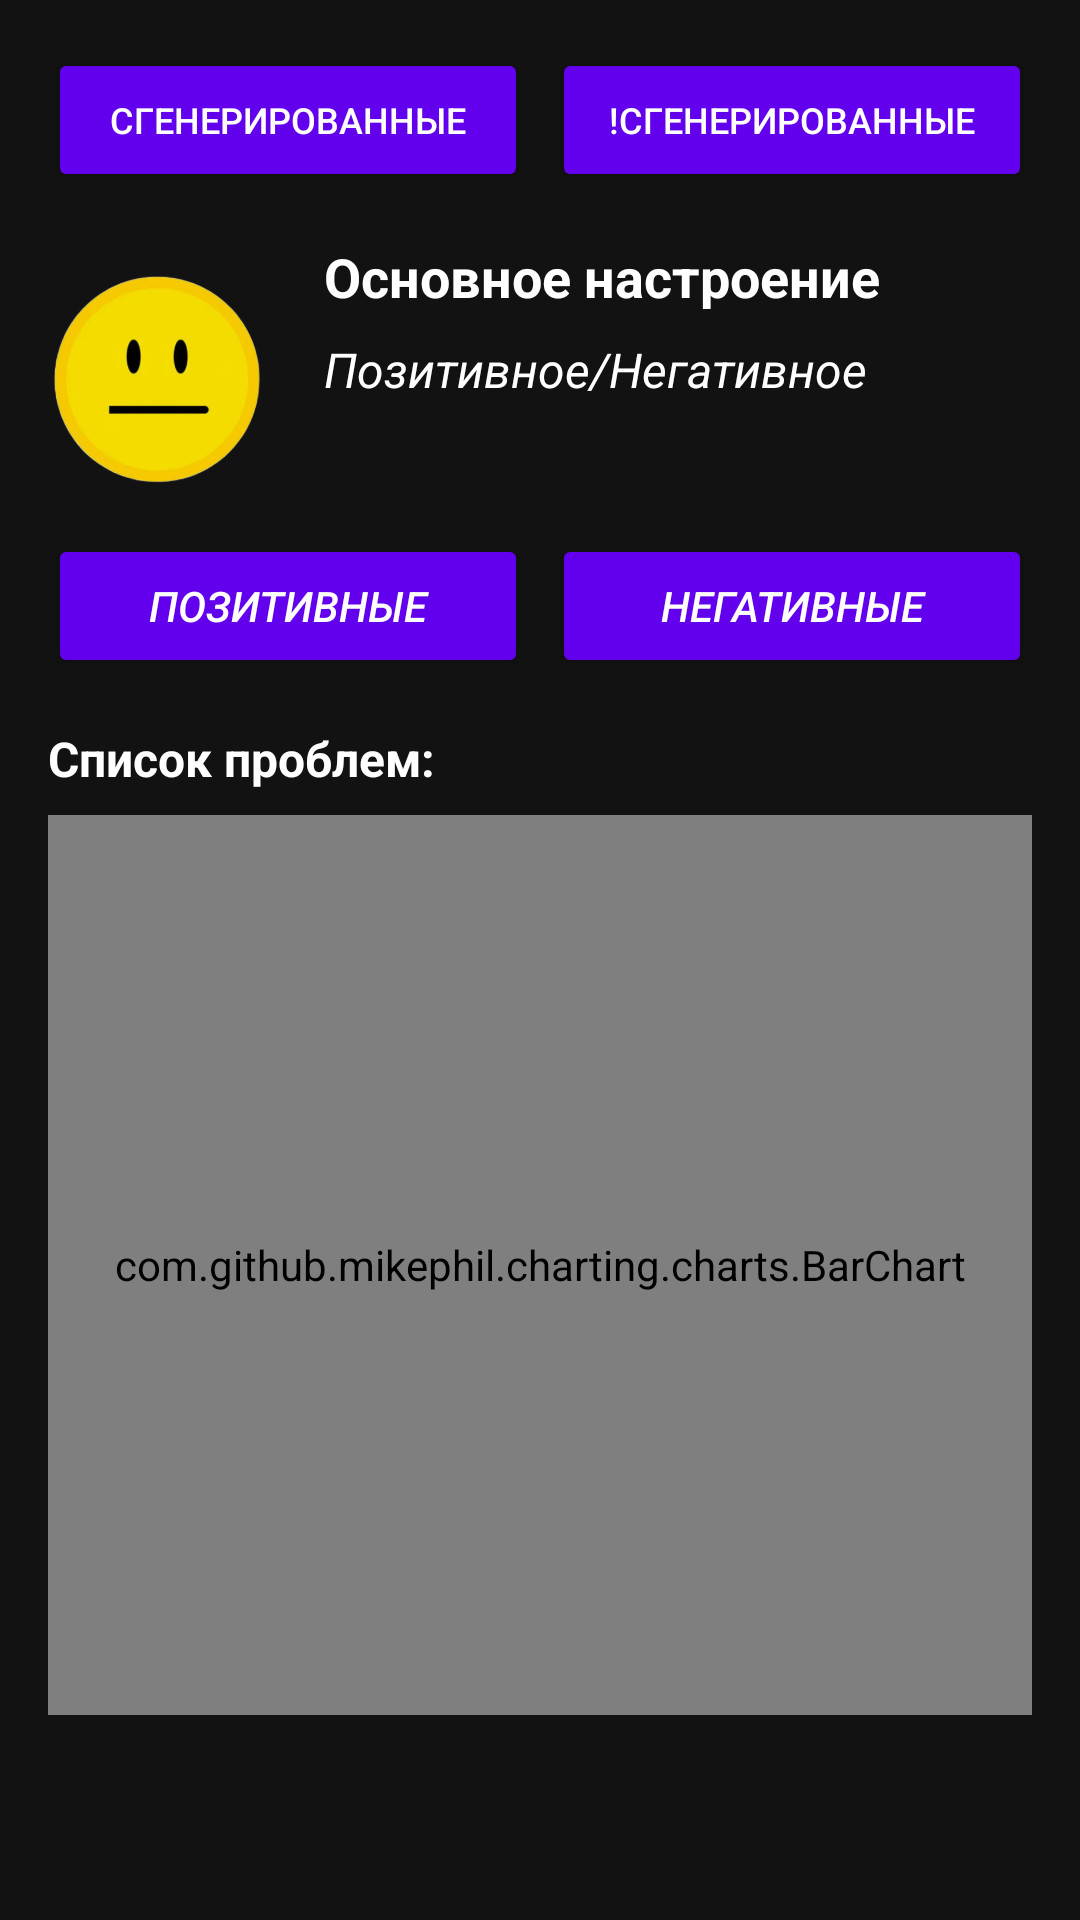

Reconstruct the res/layout file that produces this screen, plus the resources it refers to.
<!-- AndroidManifest.xml: application theme Theme.ProtypeApp -->
<!-- res/layout/activity_statistic.xml -->
<?xml version="1.0" encoding="utf-8"?>
<ScrollView
    xmlns:android="http://schemas.android.com/apk/res/android"
    android:layout_width="match_parent"
    android:layout_height="match_parent"
    android:fillViewport="true"
    android:background="@color/background_color">

    <LinearLayout
        android:layout_width="match_parent"
        android:layout_height="wrap_content"
        android:orientation="vertical"
        android:padding="16dp"
        android:gravity="top">

        <LinearLayout
            android:layout_width="match_parent"
            android:layout_height="wrap_content"
            android:orientation="horizontal"
            android:gravity="start"
            android:layout_marginBottom="16dp">

            <Button
                android:id="@+id/buttonRobot"
                android:layout_width="0dp"
                android:layout_height="wrap_content"
                android:layout_weight="1"
                android:text="Сгенерированные"
                android:textSize="12sp"
                android:backgroundTint="@color/button_color"
                android:textColor="@color/white"
                android:layout_marginEnd="8dp"/>

            <Button
                android:id="@+id/buttonHuman"
                android:layout_width="0dp"
                android:layout_height="wrap_content"
                android:layout_weight="1"
                android:text="!Сгенерированные"
                android:textSize="12sp"
                android:backgroundTint="@color/button_color"
                android:textColor="@color/white"/>
        </LinearLayout>

        <LinearLayout
            android:layout_width="match_parent"
            android:layout_height="wrap_content"
            android:orientation="horizontal"
            android:gravity="start"
            android:layout_marginBottom="16dp">

            <ImageView
                android:id="@+id/moodImage"
                android:layout_width="72dp"
                android:layout_height="72dp"
                android:layout_marginTop="10dp"
                android:layout_marginEnd="10dp"
                android:src="@drawable/neutral" />

            <LinearLayout
                android:layout_width="match_parent"
                android:layout_height="wrap_content"
                android:orientation="vertical"
                android:layout_marginLeft="10dp">

                <TextView
                    android:layout_width="wrap_content"
                    android:layout_height="wrap_content"
                    android:text="Основное настроение"
                    android:textSize="18sp"
                    android:textColor="@color/white"
                    android:layout_marginBottom="8dp"
                    android:textStyle="bold"/>

                <TextView
                    android:id="@+id/moodText"
                    android:layout_width="wrap_content"
                    android:layout_height="wrap_content"
                    android:text="Позитивное/Негативное"
                    android:textSize="16sp"
                    android:textStyle="italic"
                    android:textColor="@color/white"/>
            </LinearLayout>
        </LinearLayout>

        <LinearLayout
            android:layout_width="match_parent"
            android:layout_height="wrap_content"
            android:orientation="horizontal"
            android:gravity="start"
            android:layout_marginBottom="16dp">

            <Button
                android:id="@+id/buttonGood"
                android:layout_width="0dp"
                android:layout_height="wrap_content"
                android:layout_weight="1"
                android:text="Позитивные"
                android:backgroundTint="@color/button_color"
                android:textColor="@color/white"
                android:textStyle="italic"
                android:layout_marginEnd="8dp"/>

            <Button
                android:id="@+id/buttonBad"
                android:layout_width="0dp"
                android:layout_height="wrap_content"
                android:layout_weight="1"
                android:text="Негативные"
                android:textStyle="italic"
                android:backgroundTint="@color/button_color"
                android:textColor="@color/white"/>
        </LinearLayout>

        <TextView
            android:layout_width="wrap_content"
            android:layout_height="wrap_content"
            android:text="Список проблем:"
            android:textSize="16sp"
            android:textColor="@color/white"
            android:layout_marginBottom="8dp"
            android:textStyle="bold"/>

        <androidx.recyclerview.widget.RecyclerView
            android:id="@+id/recyclerView"
            android:layout_width="match_parent"
            android:layout_height="wrap_content"
            android:scrollbars="vertical"
            android:nestedScrollingEnabled="false"
            android:background="@color/background_color"/>

        <com.github.mikephil.charting.charts.BarChart
            android:id="@+id/barChart"
            android:layout_width="match_parent"
            android:layout_height="300dp" />

        <TextView
            android:id="@+id/textAnswer"
            android:layout_width="wrap_content"
            android:layout_height="wrap_content"
            android:text=""
            android:textSize="16sp"
            android:textColor="@color/white"
            android:layout_marginBottom="16dp"
            android:textStyle="italic"/>

    </LinearLayout>

</ScrollView>
<!-- resources referenced by this layout -->
<resources>
  <color name="background_color">#121212</color>
  <color name="button_color">#6200EE</color>
  <color name="white">#FFFFFFFF</color>
  <!-- drawable neutral: png bitmap (drawable, 71448 bytes) -->
  <style name="Theme.ProtypeApp" parent="Base.Theme.ProtypeApp" />
  <style name="Base.Theme.ProtypeApp" parent="Theme.Material3.DayNight.NoActionBar">
          
          
      </style>
</resources>
